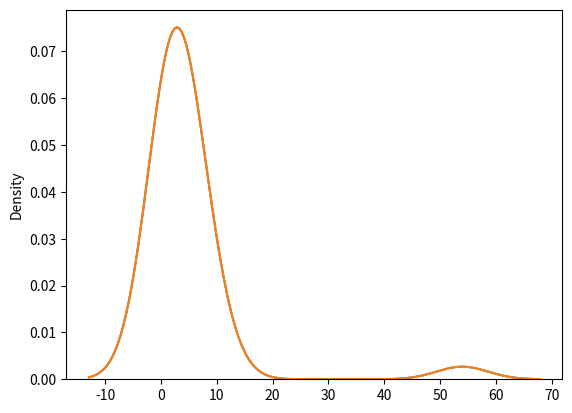

This chart was generated by the following Python code: (Note: this script raises an exception after producing the figure.)
import pandas as pd
import numpy as np
import copy
from time import sleep
import sys
import matplotlib.pyplot as plt
from scipy.signal import find_peaks
from scipy.signal import argrelextrema
import seaborn as sns

series = np.array([1, 2, 1, 2, 2, 1, 1, 1, 1, 1, 1, 3, 3, 4, 3, 5, 7, 2, 3, 2, 4, 6, 9, 2, 3, 6, 8, 3, 54, 7, 3, 1])

sns.kdeplot(data=series)
density = sns.kdeplot(data=series)
mins = argrelextrema(series, np.less)
print(len(mins[0]), len(series[mins]))
sns.scatterplot(mins[0], series[mins])
print(mins)
print(series[mins])
plt.show()